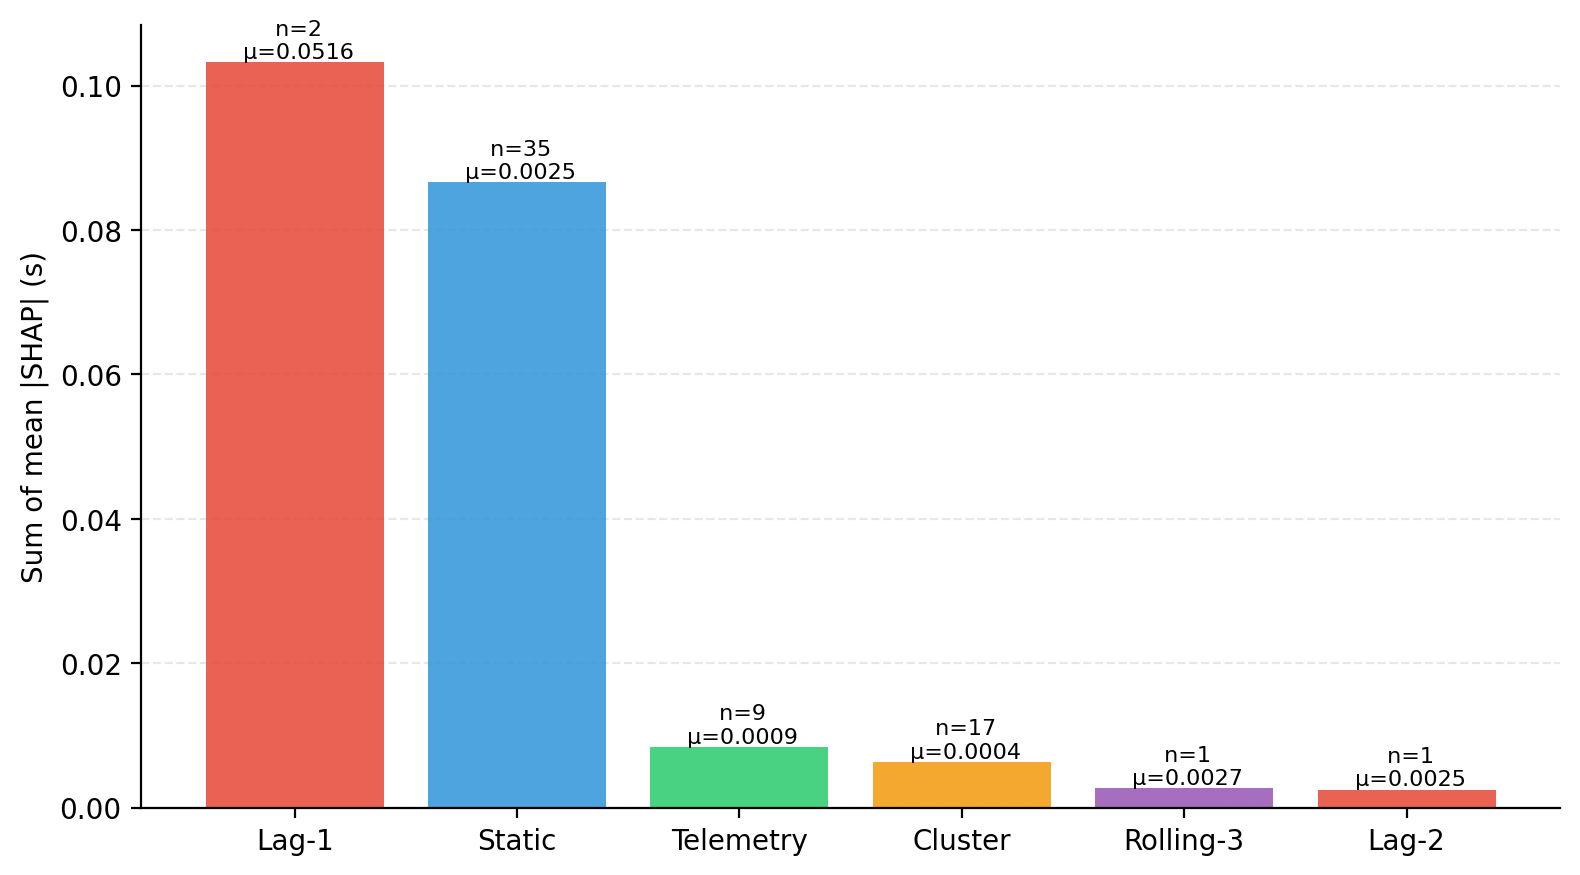

Source data for this figure (header and first rows):
Bucket, Total_Abs_SHAP, Mean_Abs_SHAP, N_Features
Lag-1, 0.1032, 0.0516, 2
Static, 0.08661, 0.002475, 35
Telemetry, 0.008404, 0.0009338, 9
Cluster, 0.006333, 0.0003725, 17
Rolling-3, 0.002658, 0.002658, 1
Lag-2, 0.0025, 0.0025, 1
